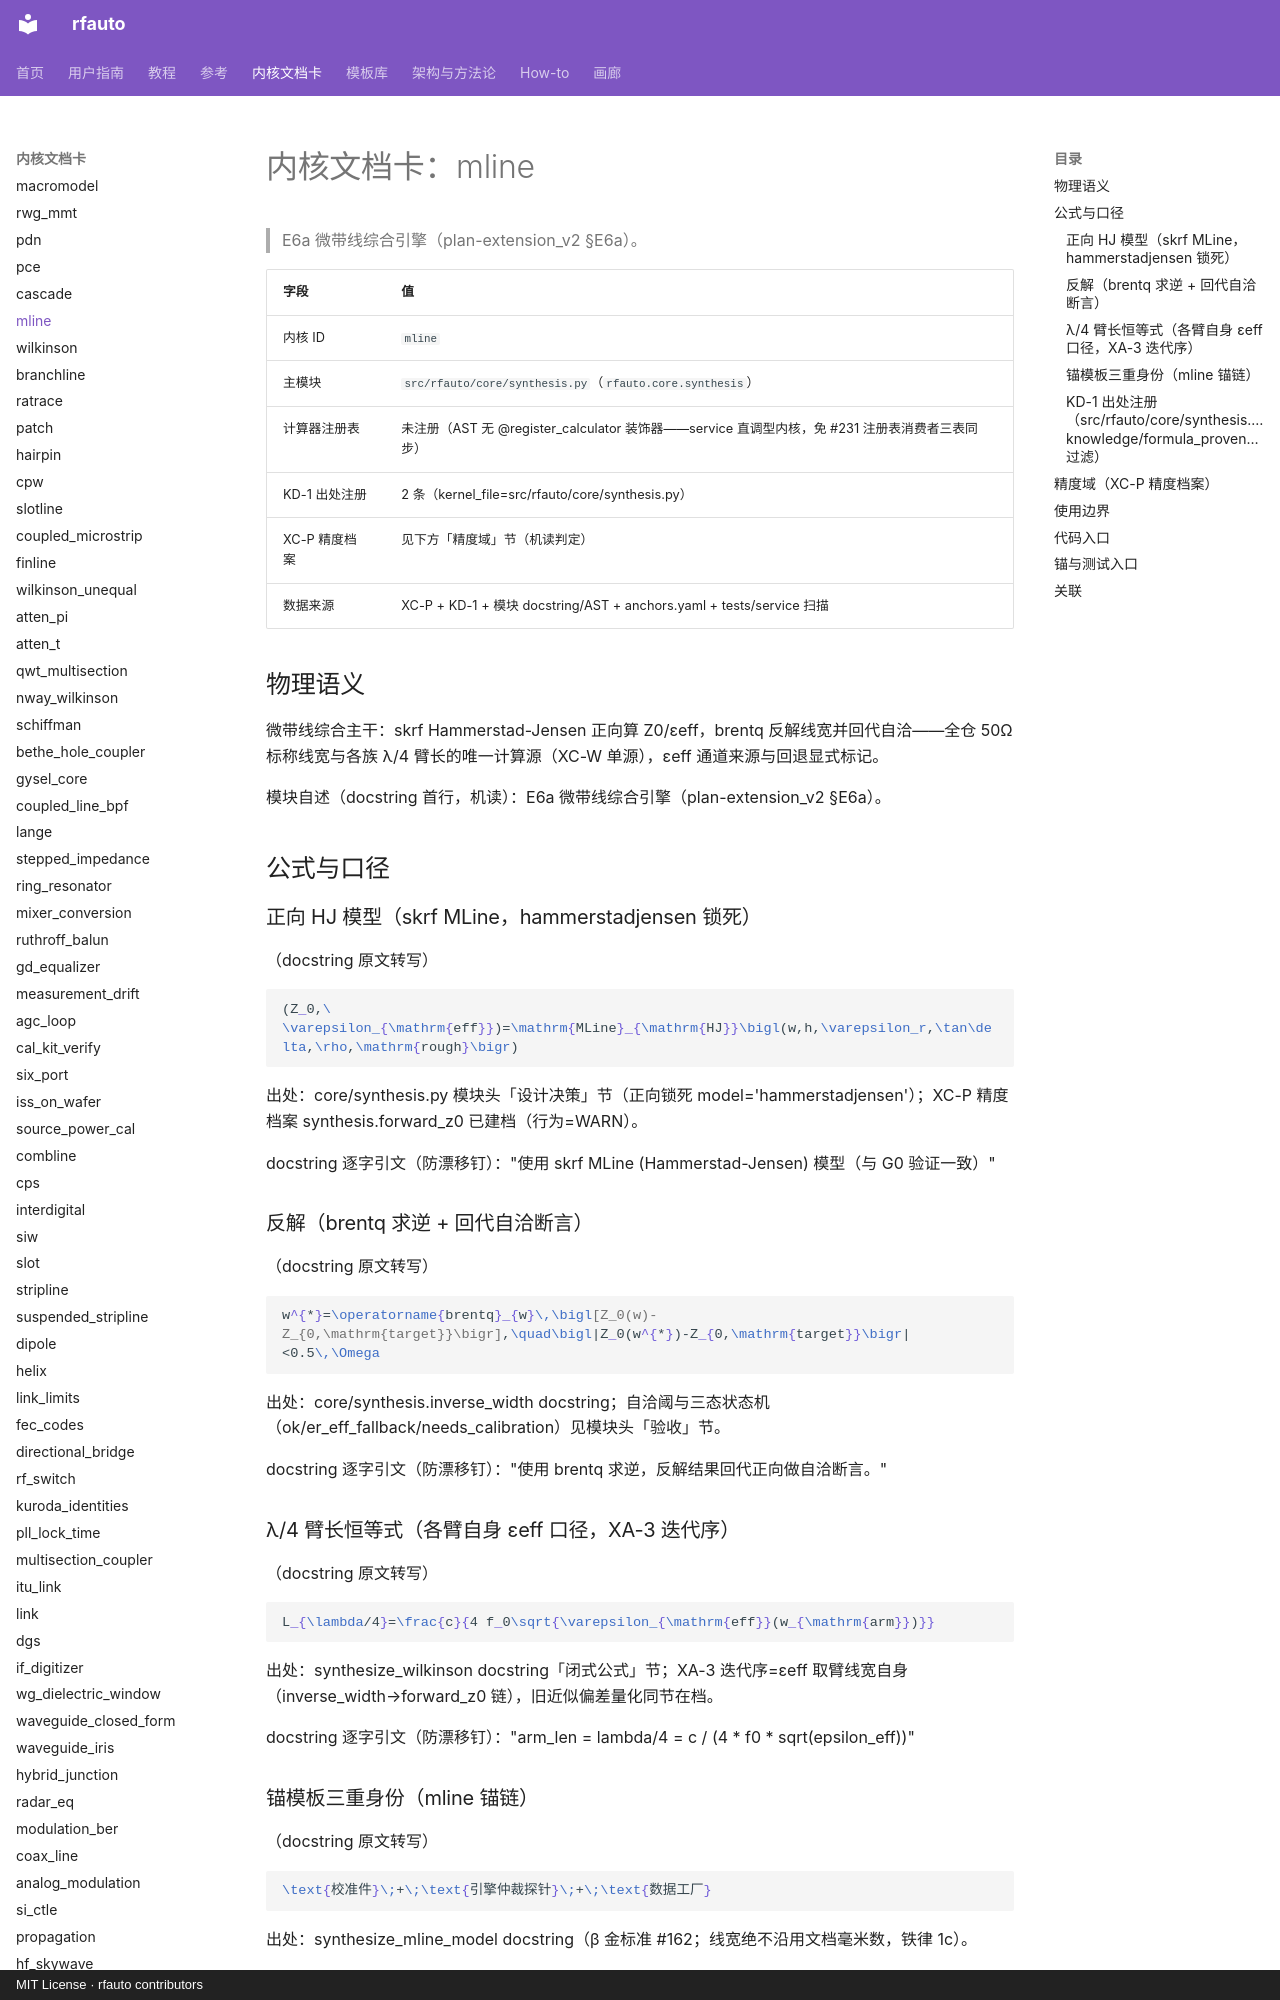

repository: geer1895/rfauto · page: kernel_cards/mline/index.html · generator: mkdocs · copyright: MIT License · rfauto contributors

<!-- XA-8 内核域文档卡：scripts/build_kernel_cards.py 生成（round18 规格 XA-8）。
     三源机读聚合：XC-P 精度档案 + KD-1 出处注册 + 模块 docstring/AST；
     公式 LaTeX 与使用边界为人工转写段，每条带 docstring 逐字引文钉。
     勿手改本文件——改源（YAML/docstring/测试面）后重跑生成器，
     保鲜门=tests/unit/test_kernel_cards.py（重渲染逐字节比对）。 -->

# 内核文档卡：mline

> E6a 微带线综合引擎（plan-extension_v2 §E6a）。

| 字段 | 值 |
|---|---|
| 内核 ID | `mline` |
| 主模块 | `src/rfauto/core/synthesis.py`（`rfauto.core.synthesis`） |
| 计算器注册表 | 未注册（AST 无 @register_calculator 装饰器——service 直调型内核，免 #231 注册表消费者三表同步） |
| KD-1 出处注册 | 2 条（kernel_file=src/rfauto/core/synthesis.py） |
| XC-P 精度档案 | 见下方「精度域」节（机读判定） |
| 数据来源 | XC-P + KD-1 + 模块 docstring/AST + anchors.yaml + tests/service 扫描 |

## 物理语义

微带线综合主干：skrf Hammerstad-Jensen 正向算 Z0/εeff，brentq 反解线宽并回代自洽——全仓 50Ω 标称线宽与各族 λ/4 臂长的唯一计算源（XC-W 单源），εeff 通道来源与回退显式标记。

模块自述（docstring 首行，机读）：E6a 微带线综合引擎（plan-extension_v2 §E6a）。

## 公式与口径

### 正向 HJ 模型（skrf MLine，hammerstadjensen 锁死）

（docstring 原文转写）

```latex
(Z_0,\ \varepsilon_{\mathrm{eff}})=\mathrm{MLine}_{\mathrm{HJ}}\bigl(w,h,\varepsilon_r,\tan\delta,\rho,\mathrm{rough}\bigr)
```

出处：core/synthesis.py 模块头「设计决策」节（正向锁死 model='hammerstadjensen'）；XC-P 精度档案 synthesis.forward_z0 已建档（行为=WARN）。

docstring 逐字引文（防漂移钉）："使用 skrf MLine (Hammerstad-Jensen) 模型（与 G0 验证一致）"

### 反解（brentq 求逆 + 回代自洽断言）

（docstring 原文转写）

```latex
w^{*}=\operatorname{brentq}_{w}\,\bigl[Z_0(w)-Z_{0,\mathrm{target}}\bigr],\quad\bigl|Z_0(w^{*})-Z_{0,\mathrm{target}}\bigr|<0.5\,\Omega
```

出处：core/synthesis.inverse_width docstring；自洽阈与三态状态机（ok/er_eff_fallback/needs_calibration）见模块头「验收」节。

docstring 逐字引文（防漂移钉）："使用 brentq 求逆，反解结果回代正向做自洽断言。"

### λ/4 臂长恒等式（各臂自身 εeff 口径，XA-3 迭代序）

（docstring 原文转写）

```latex
L_{\lambda/4}=\frac{c}{4 f_0\sqrt{\varepsilon_{\mathrm{eff}}(w_{\mathrm{arm}})}}
```

出处：synthesize_wilkinson docstring「闭式公式」节；XA-3 迭代序=εeff 取臂线宽自身（inverse_width→forward_z0 链），旧近似偏差量化同节在档。

docstring 逐字引文（防漂移钉）："arm_len = lambda/4 = c / (4 * f0 * sqrt(epsilon_eff))"

### 锚模板三重身份（mline 锚链）

（docstring 原文转写）

```latex
\text{校准件}\;+\;\text{引擎仲裁探针}\;+\;\text{数据工厂}
```

出处：synthesize_mline_model docstring（β 金标准 #162；线宽绝不沿用文档毫米数，铁律 1c）。

docstring 逐字引文（防漂移钉）："锚模板三重身份：校准件 + 引擎仲裁探针（S21 相位斜率→εeff，β 金"

### KD-1 出处注册（`src/rfauto/core/synthesis.py`，knowledge/formula_provenance.yaml 过滤）

命中 **2** 条：

| formula_id | symbol | kind | source_doi | refs |
|---|---|---|---|---|
| synthesis:chebyshev_lpf_g_values:01 | chebyshev_lpf_g_values | pointer | — | — |
| synthesis:patch_rin_edge_balanis:01 | patch_rin_edge_balanis | source | — | — |
